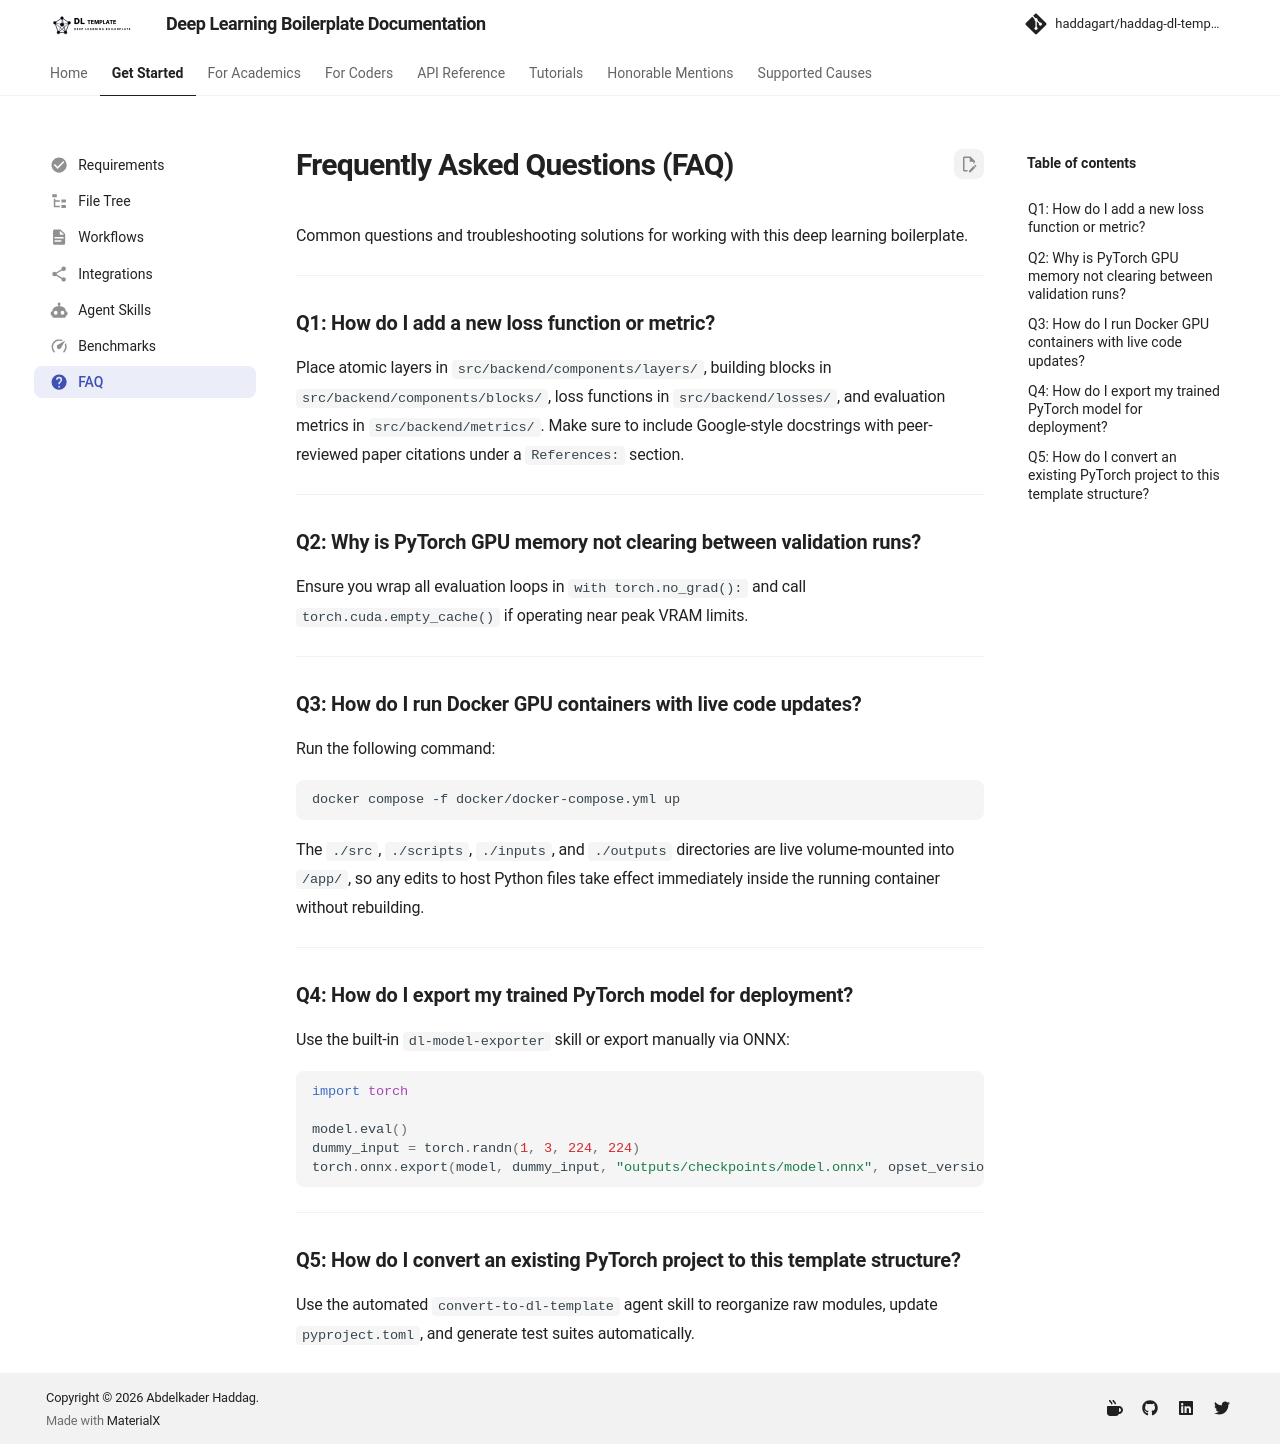

repository: haddagart/tensoris · page: 1.0.0-alpha/faq/index.html · generator: mkdocs

---
icon: material/help-circle
---

# Frequently Asked Questions (FAQ)

Common questions and troubleshooting solutions for working with this deep learning boilerplate.

---

### Q1: How do I add a new loss function or metric?
Place atomic layers in `src/backend/components/layers/`, building blocks in `src/backend/components/blocks/`, loss functions in `src/backend/losses/`, and evaluation metrics in `src/backend/metrics/`. Make sure to include Google-style docstrings with peer-reviewed paper citations under a `References:` section.

---

### Q2: Why is PyTorch GPU memory not clearing between validation runs?
Ensure you wrap all evaluation loops in `with torch.no_grad():` and call `torch.cuda.empty_cache()` if operating near peak VRAM limits.

---

### Q3: How do I run Docker GPU containers with live code updates?
Run the following command:
```bash
docker compose -f docker/docker-compose.yml up
```
The `./src`, `./scripts`, `./inputs`, and `./outputs` directories are live volume-mounted into `/app/`, so any edits to host Python files take effect immediately inside the running container without rebuilding.

---

### Q4: How do I export my trained PyTorch model for deployment?
Use the built-in `dl-model-exporter` skill or export manually via ONNX:
```python
import torch

model.eval()
dummy_input = torch.randn(1, 3, 224, 224)
torch.onnx.export(
    model, dummy_input, "outputs/checkpoints/model.onnx", opset_version=17
)
```

---

### Q5: How do I convert an existing PyTorch project to this template structure?
Use the automated `convert-to-dl-template` agent skill to reorganize raw modules, update `pyproject.toml`, and generate test suites automatically.
